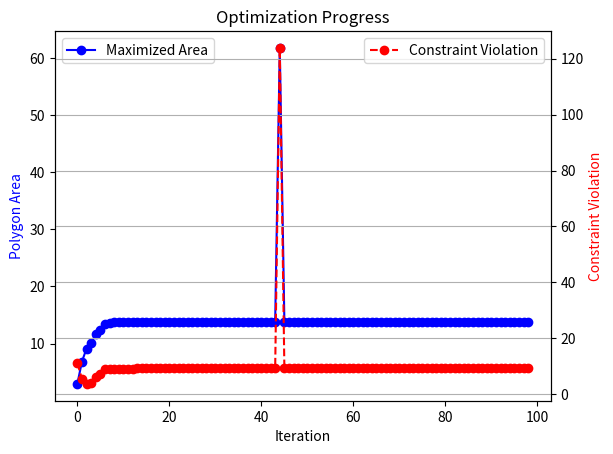
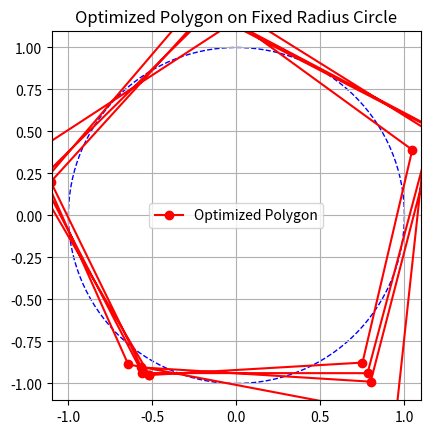

The matplotlib source for these figures, in order:
import numpy as np
import matplotlib.pyplot as plt
from scipy.optimize import minimize


def shoelace_area(coords):
    """Computes the polygon area using the Shoelace theorem."""
    x, y = coords.reshape(2, -1)  # Split into x and y
    n = len(x)
    area = 0.5 * np.abs(np.sum(x * np.roll(y, -1) - y * np.roll(x, -1)))
    return -area  # Negative for maximization


def circle_constraint(coords, R):
    """Constraint: Each point must satisfy x^2 + y^2 = R^2."""
    x, y = coords.reshape(2, -1)
    return R ** 2 - (x ** 2 + y ** 2)


def edge_intersects(p1, p2, q1, q2):
    """Checks if two line segments (p1->p2 and q1->q2) intersect."""

    def cross_product(a, b):
        return a[0] * b[1] - a[1] * b[0]

    def subtract(v1, v2):
        return (v1[0] - v2[0], v1[1] - v2[1])

    r, s = subtract(p2, p1), subtract(q2, q1)
    qp = subtract(q1, p1)
    denom = cross_product(r, s)

    if denom == 0:  # Parallel or collinear
        return False

    t = cross_product(qp, s) / denom
    u = cross_product(qp, r) / denom

    return 0 < t < 1 and 0 < u < 1  # True if segments intersect


def non_crossing_constraint(coords):
    """Ensures that edges do not cross."""
    x, y = coords.reshape(2, -1)
    n = len(x)

    for i in range(n):
        for j in range(i + 2, n):  # Avoid consecutive edges
            if j == (i + 1) % n:  # Ignore adjacent edges
                continue

            p1, p2 = (x[i], y[i]), (x[(i + 1) % n], y[(i + 1) % n])
            q1, q2 = (x[j], y[j]), (x[(j + 1) % n], y[(j + 1) % n])

            if edge_intersects(p1, p2, q1, q2):
                return -1  # Intersection detected
    return 0  # No intersections


def optimize_polygon(n, R=1.0):
    """Optimizes the placement of n points on a circle to maximize polygon area."""
    # Initial guess: Random points on the circle
    angles = np.random.uniform(0, 2 * np.pi, n)
    x0 = np.column_stack([0.5*R * np.cos(angles), 0.5*R * np.sin(angles)]).flatten()

    # Lists to track optimization progress
    iteration_areas = []
    iteration_constraints = []

    def callback(coords):
        """Callback function to track optimization progress."""
        area = -shoelace_area(coords)
        constraint_vals = np.abs(circle_constraint(coords, R)).sum()
        iteration_areas.append(area)
        iteration_constraints.append(constraint_vals)

    # Constraints
    constraints = [
        {'type': 'ineq', 'fun': lambda coords: circle_constraint(coords, R)},
        {'type': 'ineq', 'fun': non_crossing_constraint}  # Enforce non-crossing
    ]

    # Optimize
    result = minimize(shoelace_area, x0, constraints=constraints, method='SLSQP', callback=callback)

    # Reshape optimized coordinates
    optimized_coords = result.x.reshape(2, -1).T

    # Plot optimization progress
    plot_optimization_progress(iteration_areas, iteration_constraints)

    return optimized_coords, -result.fun


def plot_polygon(coords, R):
    """Plots the optimized polygon and the reference circle."""
    fig, ax = plt.subplots()

    # Plot the reference circle
    circle = plt.Circle((0, 0), R, color='blue', fill=False, linestyle='dashed')
    ax.add_patch(circle)

    # Close the polygon by appending the first point at the end
    coords = np.vstack([coords, coords[0]])

    # Plot the polygon
    plt.plot(coords[:, 0], coords[:, 1], 'ro-', label='Optimized Polygon')

    # Formatting
    ax.set_xlim(-R - 0.1, R + 0.1)
    ax.set_ylim(-R - 0.1, R + 0.1)
    ax.set_aspect('equal')
    plt.legend()
    plt.grid()
    plt.title("Optimized Polygon on Fixed Radius Circle")
    plt.show()


def plot_optimization_progress(areas, constraints):
    """Plots the progress of the solver objective (area) and constraints."""
    fig, ax1 = plt.subplots()
    ax2 = ax1.twinx()

    ax1.plot(areas, 'b-o', label='Maximized Area')
    ax2.plot(constraints, 'r--o', label='Constraint Violation')

    ax1.set_xlabel("Iteration")
    ax1.set_ylabel("Polygon Area", color='b')
    ax2.set_ylabel("Constraint Violation", color='r')

    ax1.legend(loc='upper left')
    ax2.legend(loc='upper right')

    plt.title("Optimization Progress")
    plt.grid()
    plt.show()


# Example: Optimize for a hexagon
n = 20  # Number of vertices
R = 1.0  # Fixed radius
coords, max_area = optimize_polygon(n, R)

print("Optimized coordinates:")
print(coords)
print("Maximized area:", max_area)

# Plot the result
plot_polygon(coords, R)
